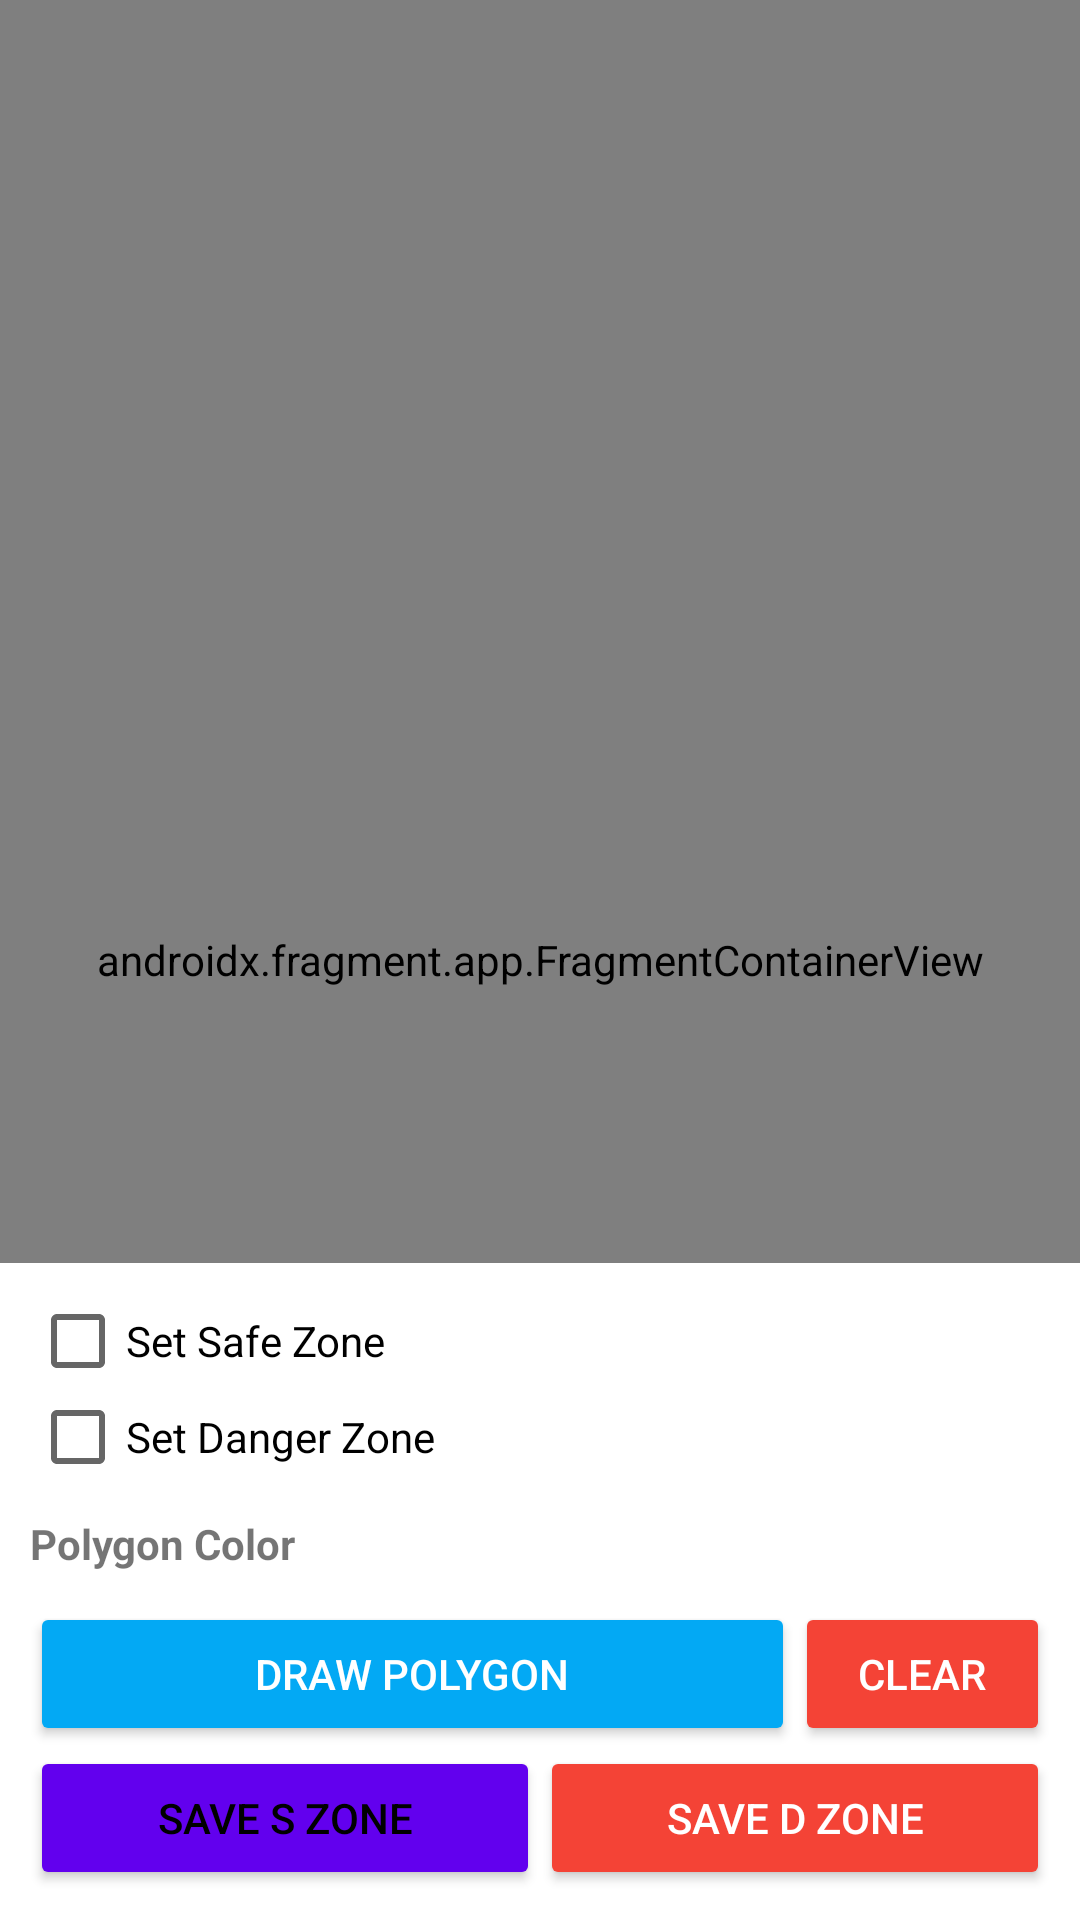

The Android layout XML behind this screen, and the referenced resources:
<!-- AndroidManifest.xml: activity theme CustomStyleWithAction -->
<!-- res/layout/activity_zone.xml -->
<?xml version="1.0" encoding="utf-8"?>
<androidx.coordinatorlayout.widget.CoordinatorLayout xmlns:android="http://schemas.android.com/apk/res/android"
    xmlns:app="http://schemas.android.com/apk/res-auto"
    xmlns:tools="http://schemas.android.com/tools"
    android:layout_width="match_parent"
    android:layout_height="match_parent"
    tools:context=".ZoneActivity">

    <RelativeLayout
        android:layout_width="match_parent"
        android:layout_height="match_parent">

        <androidx.fragment.app.FragmentContainerView
            android:id="@+id/map"
            android:name="com.google.android.gms.maps.SupportMapFragment"
            android:layout_width="match_parent"
            android:layout_height="match_parent"
            android:contentDescription="GoogleMaps" />

        <LinearLayout
            android:layout_width="match_parent"
            android:layout_height="wrap_content"
            android:layout_alignParentBottom="true"
            android:background="@android:color/white"
            android:orientation="vertical"
            android:padding="10dp">

            <CheckBox
                android:id="@+id/cbFillSafeZone"
                android:layout_width="match_parent"
                android:layout_height="wrap_content"
                android:text="Set Safe Zone" />

            <CheckBox
                android:id="@+id/cbFillDangerZone"
                android:layout_width="match_parent"
                android:layout_height="wrap_content"
                android:text="Set Danger Zone" />

            <TextView
                android:layout_width="wrap_content"
                android:layout_height="wrap_content"
                android:layout_marginTop="10dp"
                android:text="Polygon Color"
                android:textStyle="bold" />

            <LinearLayout
                android:layout_width="match_parent"
                android:layout_height="wrap_content"
                android:layout_marginTop="10dp"
                android:orientation="horizontal"
                android:weightSum="2">

                <Button
                    android:id="@+id/btnDrawPolygon"
                    style="@style/Widget.AppCompat.Button.Colored"
                    android:layout_width="0dp"
                    android:layout_height="wrap_content"
                    android:layout_weight="1.5"
                    android:text="Draw Polygon"
                    android:textColor="@android:color/white"
                    android:theme="@style/CustomStyleBlue" />

                <Button
                    android:id="@+id/btnClear"
                    style="@style/Widget.AppCompat.Button.Colored"
                    android:layout_width="0dp"
                    android:layout_height="wrap_content"
                    android:layout_weight=".5"
                    android:text="Clear"
                    android:textColor="@android:color/white"
                    android:theme="@style/CustomStyleRed" />
            </LinearLayout>

            <LinearLayout
                android:layout_width="match_parent"
                android:layout_height="wrap_content"
                android:orientation="horizontal"
                android:weightSum="2">

                <Button
                    android:id="@+id/btnSaveSafeZone"
                    style="@style/Widget.AppCompat.Button.Colored"
                    android:layout_width="0dp"
                    android:layout_height="wrap_content"
                    android:layout_weight="1"
                    android:text="Save S Zone"
                    android:textColor="@android:color/black"
                    android:theme="@style/CustomStyle" />

                <Button
                    android:id="@+id/btnSaveDangerZone"
                    style="@style/Widget.AppCompat.Button.Colored"
                    android:layout_width="0dp"
                    android:layout_height="wrap_content"
                    android:layout_weight="1"
                    android:text="Save D Zone"
                    android:textColor="@android:color/white"
                    android:theme="@style/CustomStyleRed" />
            </LinearLayout>
        </LinearLayout>
    </RelativeLayout>
</androidx.coordinatorlayout.widget.CoordinatorLayout>
<!-- resources referenced by this layout -->
<resources>
  <style name="CustomStyle" parent="Theme.Design.Light.NoActionBar">
          <item name="colorPrimary">#FFF27E</item>
          <item name="colorAccent">@color/purple_500</item>
      </style>
  <style name="CustomStyleBlue" parent="Theme.Design.Light">
          <item name="colorPrimary">#03A9F4</item>
          <item name="colorAccent">#03A9F4</item>
      </style>
  <style name="CustomStyleRed" parent="Theme.Design.Light">
          <item name="colorPrimary">#F44336</item>
          <item name="colorAccent">#F44336</item>
      </style>
  <style name="CustomStyleWithAction" parent="Theme.Design.Light">
          <item name="colorPrimary">#FFF27E</item>
          <item name="colorAccent">@color/purple_500</item>
      </style>
  <color name="purple_500">#FF6200EE</color>
</resources>
